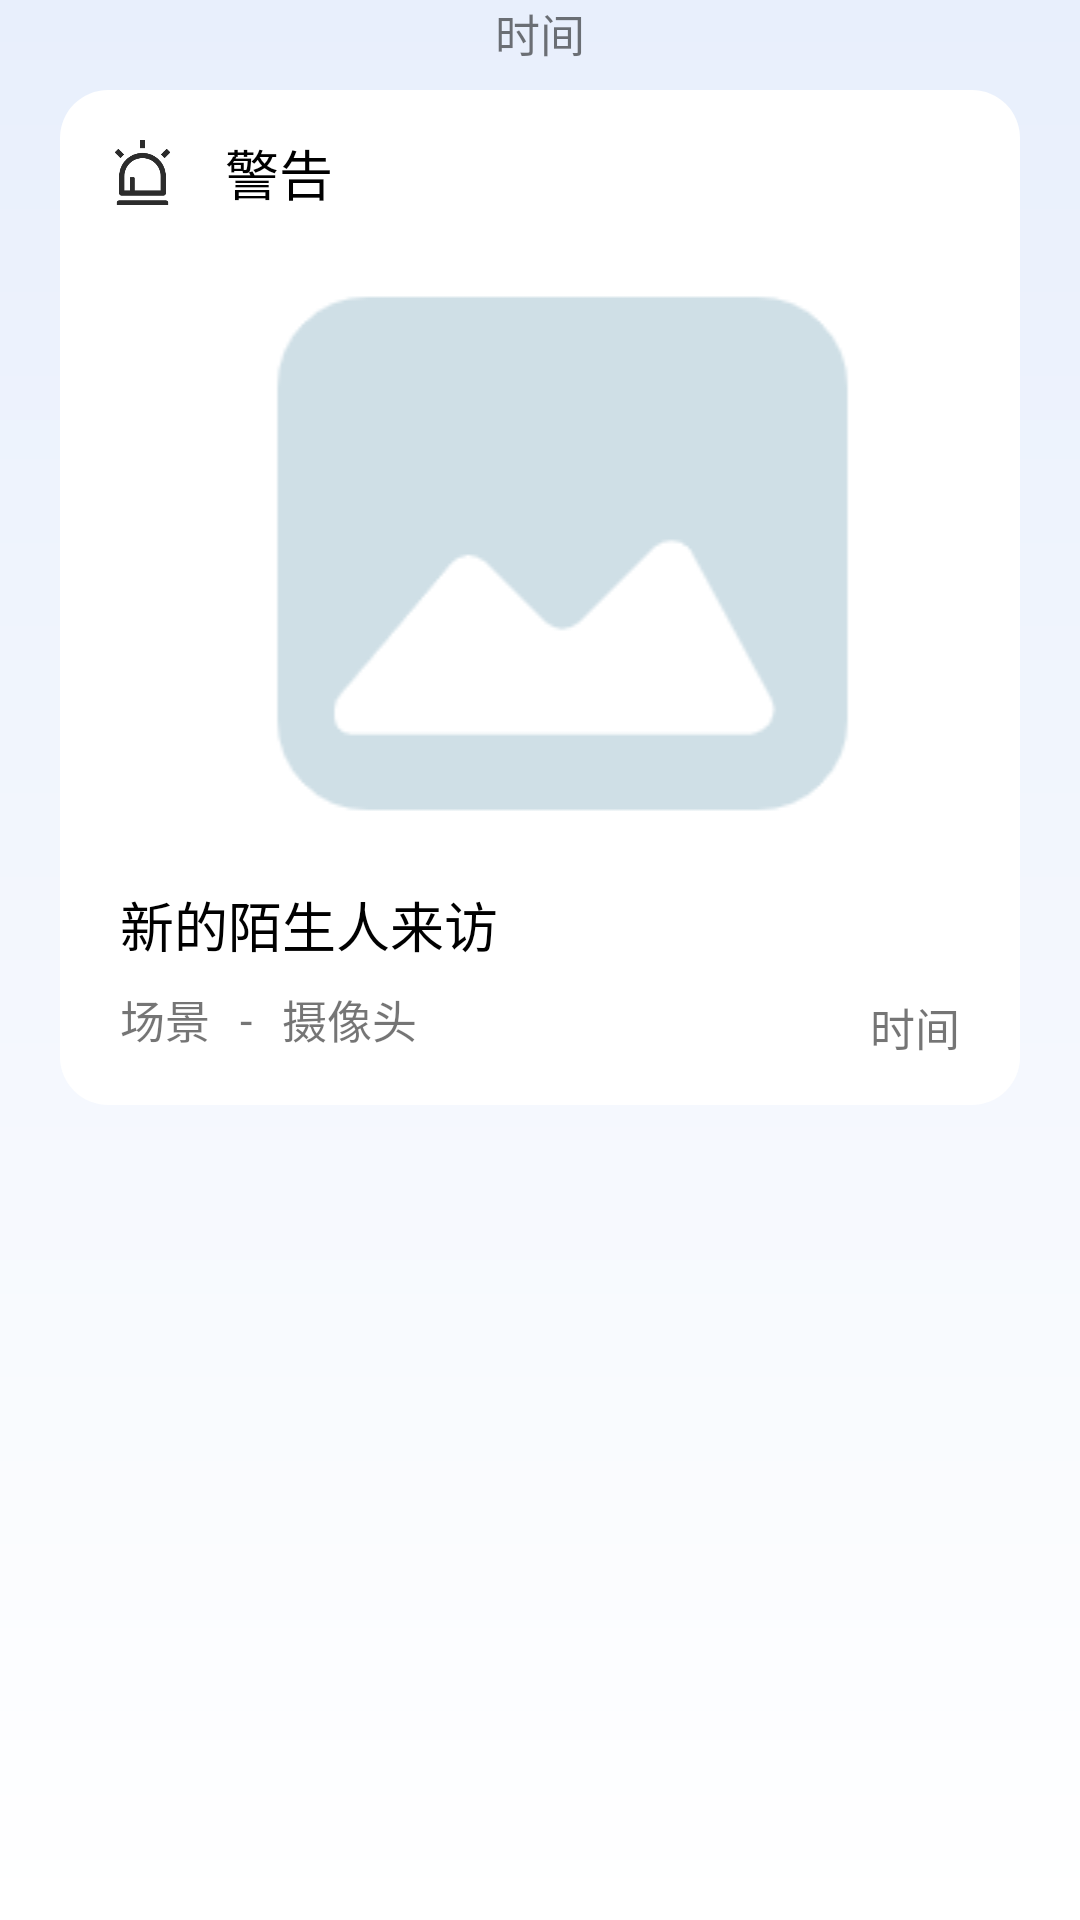

Here is an Android app screen rendered from its layout file. Give the layout XML and the strings, colors and styles it references.
<!-- AndroidManifest.xml: application theme AppTheme -->
<!-- res/layout/message.xml -->
<?xml version="1.0" encoding="utf-8"?>
<LinearLayout xmlns:android="http://schemas.android.com/apk/res/android"
    android:layout_width="match_parent"
    android:layout_height="wrap_content"
    android:orientation="vertical"

    >
    <LinearLayout
        android:layout_width="match_parent"
        android:layout_height="wrap_content"
        android:orientation="horizontal"
        android:gravity="center_horizontal">
        <TextView
            android:id="@+id/message_time"
            android:layout_width="wrap_content"
            android:layout_height="wrap_content"
            android:layout_gravity="center_vertical"
            android:text="时间"
            android:textSize="15dp"

            />
    </LinearLayout>


    <LinearLayout
        android:layout_width="match_parent"
        android:layout_height="wrap_content"
        android:orientation="vertical"
        android:layout_marginLeft="20dp"
        android:layout_marginRight="20dp"
        android:layout_marginBottom="20dp"
        android:layout_marginTop="8dp"
        android:background="@drawable/rounded_rectangle">
    <LinearLayout
        android:layout_width="wrap_content"
        android:layout_height="wrap_content"
        android:orientation="horizontal">

        <ImageView
            android:id="@+id/icon"
            android:layout_width="25dp"
            android:layout_height="25dp"
            android:layout_gravity="center"
            android:layout_margin="15dp"
            android:src="@drawable/alert" />
        <TextView
            android:id="@+id/name"
            android:layout_width="wrap_content"
            android:layout_height="wrap_content"
            android:layout_gravity="center_vertical"
            android:text="警告"
            android:textSize="18dp"
            android:textColor="@color/black"
            />
    </LinearLayout>
    <LinearLayout
        android:layout_width="match_parent"
        android:layout_height="wrap_content"
        android:layout_gravity="center_horizontal"
        android:orientation="horizontal"
        android:layout_marginLeft="10dp"
        android:layout_marginRight="10dp"
        android:layout_marginBottom="10dp">

        <ImageView
            android:id="@+id/photo"
            android:layout_width="match_parent"
            android:layout_height="wrap_content"
            android:layout_gravity="center"
            android:layout_marginLeft="15dp"
            android:src="@drawable/picture" />

    </LinearLayout>
    <LinearLayout
        android:layout_width="wrap_content"
        android:layout_height="wrap_content"
        android:orientation="horizontal">

        <TextView
            android:id="@+id/message_text"
            android:layout_width="wrap_content"
            android:layout_height="wrap_content"
            android:layout_gravity="center_vertical"
            android:text="新的陌生人来访"
            android:textSize="18dp"
            android:textColor="@color/black"
            android:layout_marginLeft="20dp"
            />

    </LinearLayout>
    <LinearLayout
        android:layout_width="match_parent"
        android:layout_height="wrap_content"
        android:orientation="horizontal">
        <LinearLayout
            xmlns:android="http://schemas.android.com/apk/res/android"
            android:layout_width="wrap_content"
            android:layout_height="match_parent"
            android:orientation="horizontal"
            android:gravity="start">
        <TextView
            android:id="@+id/scene"
            android:layout_width="wrap_content"
            android:layout_height="wrap_content"
            android:layout_gravity="center_vertical"
            android:text="场景"
            android:textSize="15dp"
            android:layout_marginLeft="20dp"
            android:layout_marginRight="10dp"
            android:layout_marginBottom="15dp"
            android:layout_marginTop="10dp"
            />

        <TextView
            android:layout_width="wrap_content"
            android:layout_height="wrap_content"
            android:layout_gravity="center_vertical"
            android:text="-"
            android:textSize="15dp"
            android:layout_marginRight="10dp"
            android:layout_marginBottom="15dp"
            android:layout_marginTop="10dp"
            />

        <TextView
            android:id="@+id/camera"
            android:layout_width="wrap_content"
            android:layout_height="wrap_content"
            android:layout_gravity="center_vertical"
            android:text="摄像头"
            android:textSize="15dp"
            android:layout_marginRight="10dp"
            android:layout_marginBottom="15dp"
            android:layout_marginTop="10dp"

            />
        </LinearLayout>

        <LinearLayout
            xmlns:android="http://schemas.android.com/apk/res/android"
            android:layout_width="match_parent"
            android:layout_height="match_parent"
            android:orientation="vertical"
            android:gravity="end">

            <TextView
                android:id="@+id/picture_time"
                android:layout_width="wrap_content"
                android:layout_height="wrap_content"
                android:text="时间"
                android:textSize="15dp"
                android:layout_marginRight="20dp"
                android:layout_marginBottom="15dp"
                android:layout_marginTop="10dp"/>
        </LinearLayout>


    </LinearLayout>


    </LinearLayout>
</LinearLayout>
<!-- resources referenced by this layout -->
<resources>
  <color name="black">#FF000000</color>
  <!-- drawable alert: png bitmap (drawable, 4598 bytes) -->
  <!-- drawable picture: png bitmap (drawable, 4333 bytes) -->
  <!-- drawable rounded_rectangle (drawable) -->
  <shape xmlns:android="http://schemas.android.com/apk/res/android"
      android:shape="rectangle">
      <corners android:radius="16dp"/> 
      <solid android:color="#FFFFFF" />
  
  </shape>
  <style name="AppTheme" parent="Theme.AppCompat.Light.NoActionBar">
          <item name="android:statusBarColor">@color/background_color</item>
          <item name="android:windowBackground">@drawable/gradient_background</item>
          <item name="android:windowLightStatusBar">true</item>
      </style>
  <color name="background_color">#E8EFFC</color>
  <!-- drawable gradient_background (drawable) -->
  <?xml version="1.0" encoding="utf-8"?>
  <shape xmlns:android="http://schemas.android.com/apk/res/android"
      android:shape="rectangle">
      <gradient
          android:angle="90"
          android:startColor="#FFFFFF"
          android:endColor="#E8EFFC"
          android:type="linear"/>
  </shape>
  
</resources>
